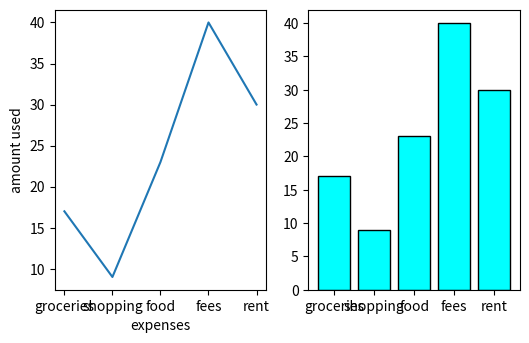

Recreate this plot in Python. (Note: this script raises an exception after producing the figure.)
'''
=> MATPLOTLIB
- matplotlib library is a python library that provides functionality to charts, graphs, bar graphs and data visulization

import matplotlib.pyplot as plt
x = [10,20,30,40,50]
y = [100,150,200,250,300]
plt.plot(x,y)
plt.title("car sales")
plt.xlabel("year")
plt.ylabel("sales")
plt.show()


- LINE PLOT:-

import matplotlib.pyplot as plt
x = [2005,2010,2015,2020,2025]
y = [600,150,221,540,350]
plt.plot(x,y)
plt.title("CAR SALES")
plt.xlabel("year")
plt.ylabel("sales")
plt.show()


- BAR PLOT:-

import matplotlib.pyplot as plt
x = [2005,2010,2015,2020,2025]
y = [600,150,221,540,350]
plt.bar(x,y,color='aquamarine', edgecolor='black', width=3 )
plt.title("CAR SALES")
plt.xlabel("year")
plt.ylabel("sales")
plt.show()

- PIE CHART

import matplotlib.pyplot as plt
x = ['groceries','shopping','food','fees','rent']
y = [17,9,23,40,30]
plt.pie(y,labels=x,colors=['aquamarine','pink','lightblue','cyan','plum'],autopct='%1.1f%%')
plt.legend(x)
plt.title("EXPENDITURE")
plt.show()

- SCATTER PLOT

import matplotlib.pyplot as plt
x = [2005,2010,2015,2020,2025]
y = [600,150,221,540,350]
plt.scatter(x,y,color='aquamarine')
plt.title("CAR SALES")
plt.xlabel("year")
plt.ylabel("sales")
plt.show()

- HISTOGRAM

import matplotlib.pyplot as plt
y = [10,20,30,40,50]
plt.hist(y,bins=20)
plt.title('neku yeduku')
plt.xlabel('avasarama')
plt.ylabel('sarle')
plt.show()

'''
import matplotlib.pyplot as plt
x = ['groceries','shopping','food','fees','rent']
y = [17,9,23,40,30]
plt.title("expenditure")
x_lab = "expenses"
y_lab = "amount used"
plt.figure(figsize=(6,8))
plt.subplot(2,2,1)
plt.plot(x,y)

plt.xlabel(x_lab)
plt.ylabel(y_lab)

plt.subplot(2,2,2)
plt.bar(x,y,color='aqua', edgecolor='black')
plt.title(title)
plt.xlabel(x_lab)
plt.ylabel(y_lab)

plt.subplot(2,2,3)
plt.scatter(x,y,color='aquamarine')

plt.xlabel(x_lab)
plt.ylabel(y_lab)

plt.subplot(2,2,4)
plt.pie(y,labels=x,colors=['aquamarine','pink','lightblue','cyan','plum'],autopct='%1.1f%%')
plt.xlabel(x_lab)
plt.ylabel(y_lab)

plt.legend(x)

plt.xlabel(x_lab)
plt.ylabel(y_lab)
plt.show()
